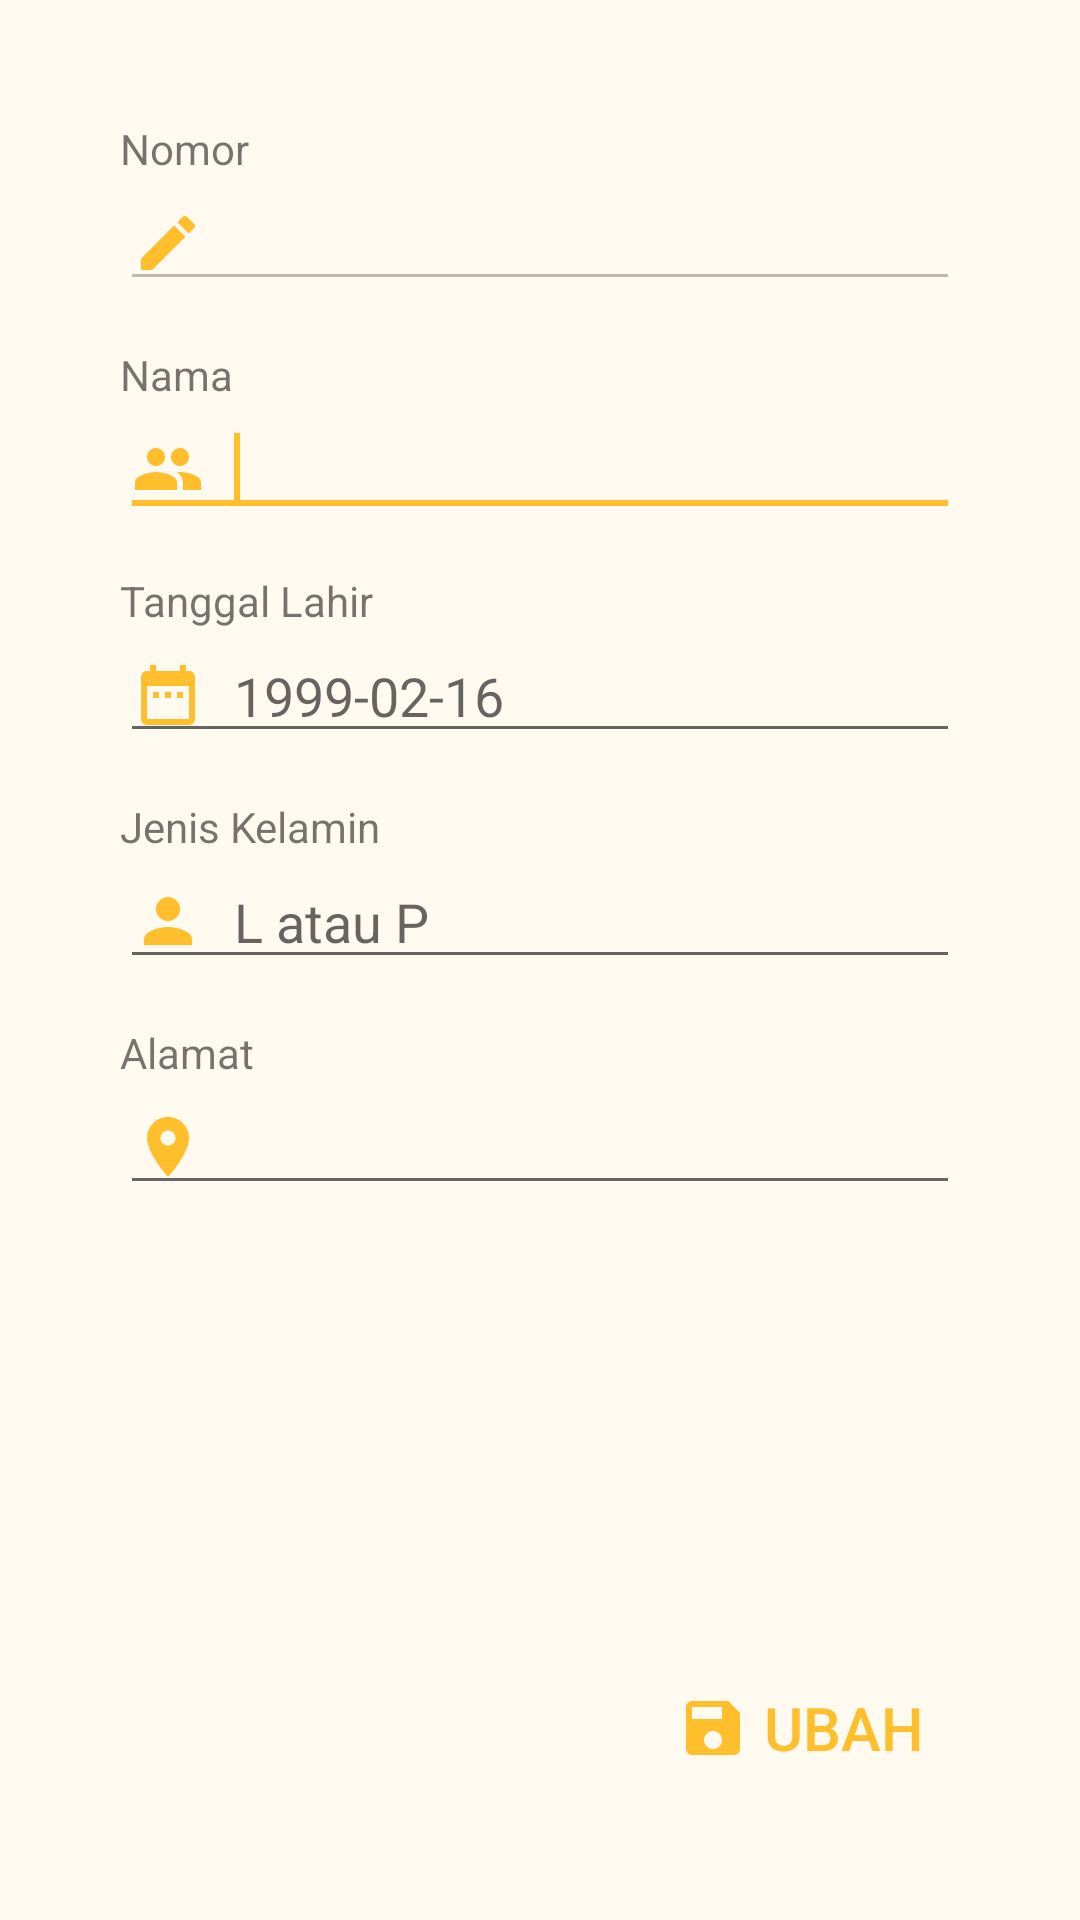

Write the Android layout XML for this screen, with the resource values it uses.
<!-- AndroidManifest.xml: application theme Tema2 -->
<!-- res/layout/activity_update_data.xml -->
<?xml version="1.0" encoding="utf-8"?>
<RelativeLayout xmlns:android="http://schemas.android.com/apk/res/android"
    xmlns:tools="http://schemas.android.com/tools"
    android:layout_width="match_parent"
    android:layout_height="match_parent"
    android:background="#FFFAF0"
    android:padding="40dp"
    tools:context=".UpdateData">

    <EditText
        android:layout_width="match_parent"
        android:layout_height="wrap_content"
        android:id="@+id/editTextNomor"
        android:layout_alignLeft="@+id/textViewNomor"
        android:layout_below="@+id/textViewNomor"
        android:drawableLeft="@drawable/nomor"
        android:inputType="number"
        android:drawablePadding="10dp"
        android:maxLength="10"
        android:enabled="false"> 
    </EditText>

    <TextView
        android:layout_width="wrap_content"
        android:layout_height="wrap_content"
        android:id="@+id/textViewNomor"
        android:layout_alignParentLeft="true"
        android:layout_alignParentTop="true"
        android:text="Nomor"/>

    <TextView
        android:layout_width="wrap_content"
        android:layout_height="wrap_content"
        android:id="@+id/textViewNama"
        android:layout_alignLeft="@+id/editTextNomor"
        android:layout_below="@+id/editTextNomor"
        android:layout_marginTop="15dp"
        android:text="Nama"/>

    <EditText
        android:layout_width="match_parent"
        android:layout_height="wrap_content"
        android:id="@+id/editTextNama"
        android:layout_alignLeft="@+id/textViewNama"
        android:layout_below="@+id/textViewNama"
        android:drawableLeft="@drawable/nama"
        android:drawablePadding="10dp"
        android:inputType="text"
        android:maxLength="20">
        <requestFocus/>
    </EditText>

    <TextView
        android:layout_width="wrap_content"
        android:layout_height="wrap_content"
        android:id="@+id/textViewTanggalLahir"
        android:layout_alignLeft="@+id/editTextNama"
        android:layout_below="@+id/editTextNama"
        android:layout_marginTop="15dp"
        android:text="Tanggal Lahir"/>

    <EditText
        android:layout_width="match_parent"
        android:layout_height="wrap_content"
        android:id="@+id/editTextTanggalLahir"
        android:layout_alignLeft="@+id/textViewTanggalLahir"
        android:layout_below="@+id/textViewTanggalLahir"
        android:drawableLeft="@drawable/tanggal_lahir"
        android:drawablePadding="10dp"
        android:hint="1999-02-16"
        android:inputType="date">
    </EditText>

    <TextView
        android:layout_width="wrap_content"
        android:layout_height="wrap_content"
        android:id="@+id/textViewJenisKelamin"
        android:layout_alignLeft="@+id/editTextTanggalLahir"
        android:layout_below="@+id/editTextTanggalLahir"
        android:layout_marginTop="15dp"
        android:text="Jenis Kelamin"/>

    <EditText
        android:layout_width="match_parent"
        android:layout_height="wrap_content"
        android:id="@+id/editTextJenisKelamin"
        android:layout_alignLeft="@+id/textViewJenisKelamin"
        android:layout_below="@+id/textViewJenisKelamin"
        android:drawableLeft="@drawable/jenis_kelamin"
        android:inputType="text"
        android:maxLength="1"
        android:drawablePadding="10dp"
        android:hint="L atau P">
    </EditText>

    <TextView
        android:layout_width="wrap_content"
        android:layout_height="wrap_content"
        android:id="@+id/textViewAlamat"
        android:layout_alignLeft="@+id/editTextJenisKelamin"
        android:layout_below="@+id/editTextJenisKelamin"
        android:layout_marginTop="15dp"
        android:text="Alamat"/>

    <EditText
        android:layout_width="match_parent"
        android:layout_height="wrap_content"
        android:id="@+id/editTextAlamat"
        android:layout_alignLeft="@+id/textViewAlamat"
        android:layout_below="@+id/textViewAlamat"
        android:drawableLeft="@drawable/alamat"
        android:inputType="text"
        android:maxLength="100"
        android:drawablePadding="10dp">
    </EditText>

    <Button
        android:layout_width="wrap_content"
        android:layout_height="wrap_content"
        android:id="@+id/btnUbah"
        android:layout_alignRight="@id/editTextAlamat"
        android:layout_alignParentBottom="true"
        style="?android:attr/borderlessButtonStyle"
        android:textColor="@color/colorAccent"
        android:textSize="20sp"
        android:text="Ubah"
        android:drawableLeft="@drawable/simpan"
        android:drawablePadding="5dp"/>

</RelativeLayout>
<!-- resources referenced by this layout -->
<resources>
  <color name="colorAccent">#FFBE2B</color>
  <!-- drawable alamat (drawable) -->
  <vector android:height="24dp" android:tint="#FFBE2B"
      android:viewportHeight="24" android:viewportWidth="24"
      android:width="24dp" xmlns:android="http://schemas.android.com/apk/res/android">
      <path android:fillColor="@android:color/white" android:pathData="M12,2C8.13,2 5,5.13 5,9c0,5.25 7,13 7,13s7,-7.75 7,-13c0,-3.87 -3.13,-7 -7,-7zM12,11.5c-1.38,0 -2.5,-1.12 -2.5,-2.5s1.12,-2.5 2.5,-2.5 2.5,1.12 2.5,2.5 -1.12,2.5 -2.5,2.5z"/>
  </vector>
  <!-- drawable jenis_kelamin (drawable) -->
  <vector android:height="24dp" android:tint="#FFBE2B"
      android:viewportHeight="24" android:viewportWidth="24"
      android:width="24dp" xmlns:android="http://schemas.android.com/apk/res/android">
      <path android:fillColor="@android:color/white" android:pathData="M12,12c2.21,0 4,-1.79 4,-4s-1.79,-4 -4,-4 -4,1.79 -4,4 1.79,4 4,4zM12,14c-2.67,0 -8,1.34 -8,4v2h16v-2c0,-2.66 -5.33,-4 -8,-4z"/>
  </vector>
  <!-- drawable nama (drawable) -->
  <vector android:height="24dp" android:tint="#FFBE2B"
      android:viewportHeight="24" android:viewportWidth="24"
      android:width="24dp" xmlns:android="http://schemas.android.com/apk/res/android">
      <path android:fillColor="@android:color/white" android:pathData="M16,11c1.66,0 2.99,-1.34 2.99,-3S17.66,5 16,5c-1.66,0 -3,1.34 -3,3s1.34,3 3,3zM8,11c1.66,0 2.99,-1.34 2.99,-3S9.66,5 8,5C6.34,5 5,6.34 5,8s1.34,3 3,3zM8,13c-2.33,0 -7,1.17 -7,3.5L1,19h14v-2.5c0,-2.33 -4.67,-3.5 -7,-3.5zM16,13c-0.29,0 -0.62,0.02 -0.97,0.05 1.16,0.84 1.97,1.97 1.97,3.45L17,19h6v-2.5c0,-2.33 -4.67,-3.5 -7,-3.5z"/>
  </vector>
  <!-- drawable nomor (drawable) -->
  <vector android:height="24dp" android:tint="#FFBE2B"
      android:viewportHeight="24" android:viewportWidth="24"
      android:width="24dp" xmlns:android="http://schemas.android.com/apk/res/android">
      <path android:fillColor="@android:color/white" android:pathData="M3,17.25V21h3.75L17.81,9.94l-3.75,-3.75L3,17.25zM20.71,7.04c0.39,-0.39 0.39,-1.02 0,-1.41l-2.34,-2.34c-0.39,-0.39 -1.02,-0.39 -1.41,0l-1.83,1.83 3.75,3.75 1.83,-1.83z"/>
  </vector>
  <!-- drawable simpan (drawable) -->
  <vector android:height="24dp" android:tint="#FFBE2B"
      android:viewportHeight="24" android:viewportWidth="24"
      android:width="24dp" xmlns:android="http://schemas.android.com/apk/res/android">
      <path android:fillColor="@android:color/white" android:pathData="M17,3L5,3c-1.11,0 -2,0.9 -2,2v14c0,1.1 0.89,2 2,2h14c1.1,0 2,-0.9 2,-2L21,7l-4,-4zM12,19c-1.66,0 -3,-1.34 -3,-3s1.34,-3 3,-3 3,1.34 3,3 -1.34,3 -3,3zM15,9L5,9L5,5h10v4z"/>
  </vector>
  <!-- drawable tanggal_lahir (drawable) -->
  <vector android:height="24dp" android:tint="#FFBE2B"
      android:viewportHeight="24" android:viewportWidth="24"
      android:width="24dp" xmlns:android="http://schemas.android.com/apk/res/android">
      <path android:fillColor="@android:color/white" android:pathData="M9,11L7,11v2h2v-2zM13,11h-2v2h2v-2zM17,11h-2v2h2v-2zM19,4h-1L18,2h-2v2L8,4L8,2L6,2v2L5,4c-1.11,0 -1.99,0.9 -1.99,2L3,20c0,1.1 0.89,2 2,2h14c1.1,0 2,-0.9 2,-2L21,6c0,-1.1 -0.9,-2 -2,-2zM19,20L5,20L5,9h14v11z"/>
  </vector>
  <style name="Tema2" parent="Theme.AppCompat.Light.NoActionBar">
          
          <item name="colorPrimary">@color/colorPrimary</item>
          <item name="colorPrimaryDark">@color/colorPrimaryDark</item>
          <item name="colorAccent">@color/colorAccent</item>
      </style>
  <color name="colorPrimary">#B8860B</color>
  <color name="colorPrimaryDark">#EDAA06</color>
</resources>
